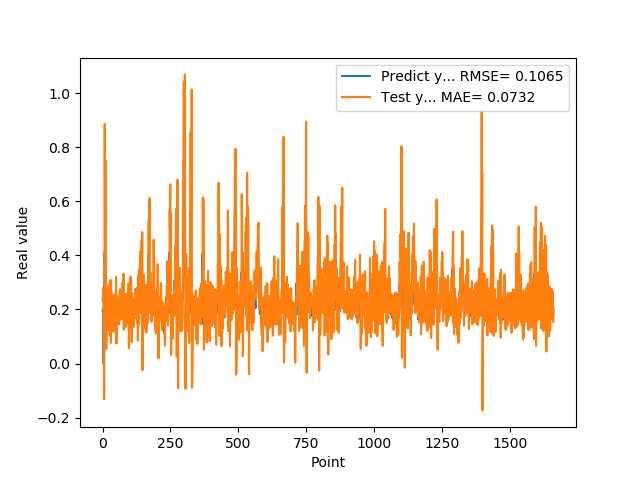

Source data for this figure (header and first rows):
1.955727785830000398e-01, 2.354858374167012325e-01
1.954265981910000005e-01, 2.328066238302502755e-01
2.004670947789999880e-01, 2.807479476284742148e-01
2.029463946819999587e-01, 1.905693747479097200e-01
0.000000000000000000e+00, 1.880779586937977865e-01
1.862521618600000151e-01, 3.131922985196877729e-02
1.862153261900000301e-01, -1.318201419245606520e-01
4.038094580169999670e-01, 1.630394372960876082e-01
4.118085205549999461e-01, 8.857304188113985788e-01
3.743042349819999948e-01, 4.974472026253007328e-01
3.571429848669999685e-01, 6.506497811603910719e-01
2.572054266930000055e-01, 2.502760865840475413e-01
2.409307956699999753e-01, 7.505607136644105726e-01
2.253161966800000249e-01, 8.110067225386269341e-02
1.935185044999999937e-01, 5.417506122766777704e-02
1.787700653079999924e-01, 1.029023108978402851e-01
1.622045934200000150e-01, 2.846313102752823787e-01
1.761920750140000269e-01, 1.205024439383469148e-01
1.883655935530000325e-01, 1.407062299058333132e-01
1.861467957499999548e-01, 1.239792824079491568e-01
1.954913884399999968e-01, 2.643399291009722596e-01
1.954011768099999935e-01, 1.916415742074933370e-01
1.660518944260000185e-01, 2.256887796252640410e-01
1.907722949980000249e-01, 1.898926159736706865e-01
2.156041562559999625e-01, 2.007686694594237320e-01
1.898660957809999716e-01, 2.623143074395707930e-01
1.770474612709999895e-01, 2.951847344385251093e-01
2.001174986360000074e-01, 1.032524065794983292e-01
1.948629021640000125e-01, 2.217358645930437300e-01
1.922753006219999894e-01, 3.096480953914529377e-01
1.779100298880000042e-01, 1.935191789553654673e-01
1.810636967419999854e-01, 7.669726580649682823e-02
1.680064052340000114e-01, 2.674807375856275149e-01
1.635809391740000174e-01, 1.673775002833540193e-01
1.706920862200000111e-01, 2.016336707049302679e-01
1.916799396280000345e-01, 1.938788757551061226e-01
2.085516005749999957e-01, 2.266697691280145921e-01
2.058236002919999752e-01, 2.503219432612927564e-01
1.828240007160000513e-01, 1.822517857459533819e-01
1.857409924269999846e-01, 2.236648579341707077e-01
1.775099337099999841e-01, 1.168438021794518250e-01
1.752161234619999952e-01, 2.305574012676547269e-01
1.971126049759999999e-01, 2.545571751971182906e-01
1.845117062330000057e-01, 2.002811898429820714e-01
1.984785944219999987e-01, 2.464701539103245909e-01
2.143009155989999692e-01, 2.256110472274042433e-01
1.841159015890000139e-01, 2.150349628328890872e-01
2.104043960570000094e-01, 2.221319038782645638e-01
2.032361328599999739e-01, 2.208301720640218901e-01
2.088565975429999833e-01, 2.577909626480497374e-01
1.960448026660000231e-01, 3.204754706819320509e-01
1.900728046889999523e-01, 7.360469087175990077e-02
1.658952832220000062e-01, 2.087923370445856630e-01
1.872539073229999851e-01, 2.292823783921651148e-01
1.852532625200000171e-01, 2.502673759650863028e-01
1.799222826959999966e-01, 1.920161490754847822e-01
2.012764066460000223e-01, 2.342681490230198449e-01
1.978618204589999985e-01, 2.131761072510675870e-01
1.950792670250000027e-01, 1.886520795495188196e-01
1.711323857310000085e-01, 2.042006387224407082e-01
1.623787879939999901e-01, 1.452014199415358753e-01
... 1,599 more rows
